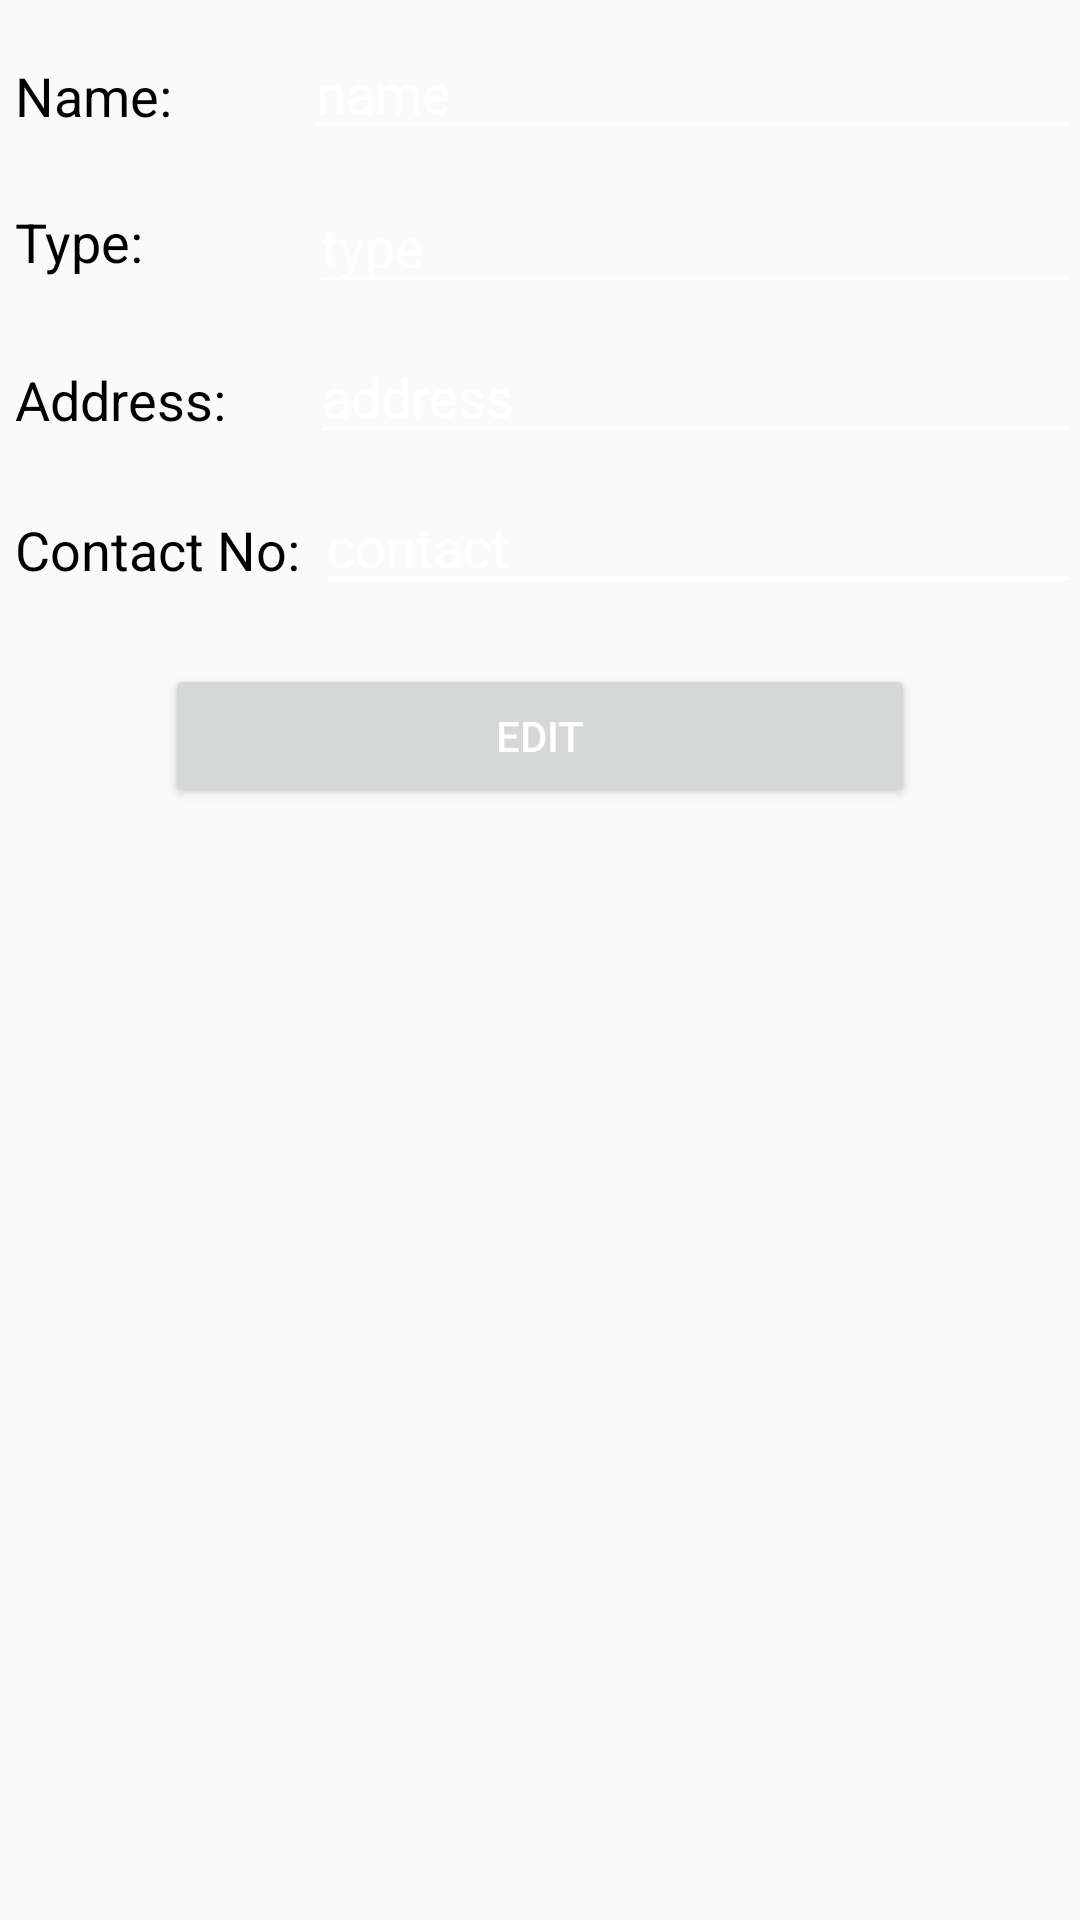

Reconstruct the res/layout file that produces this screen, plus the resources it refers to.
<!-- AndroidManifest.xml: application theme AppTheme -->
<!-- res/layout/fragment_doctor_profile.xml -->
<?xml version="1.0" encoding="utf-8"?>
<LinearLayout xmlns:android="http://schemas.android.com/apk/res/android"
    xmlns:tools="http://schemas.android.com/tools"
    android:layout_width="match_parent"
    android:layout_height="match_parent"
    android:orientation="vertical"
    tools:context=".fragments.DoctorProfile">

    


    
        
        

         
    
    <LinearLayout
        android:layout_width="match_parent"
        android:layout_height="wrap_content"
        android:orientation="vertical"

        >
        <LinearLayout
            android:layout_width="match_parent"
            android:layout_height="wrap_content"
            android:orientation="horizontal"
            android:layout_marginTop="10dp"
            >

            <TextView
                android:id="@+id/txv_name"
                android:layout_width="wrap_content"
                android:layout_height="wrap_content"
                android:text="Name:"
                android:layout_marginTop="2dp"
                android:textSize="18dp"
                android:textColor="#000000"
                android:layout_marginLeft="05dp"
                android:layout_gravity="center"
                />
            <LinearLayout
                android:layout_width="match_parent"
                android:layout_height="40dp"
                android:layout_marginLeft="44dp"

                >
                <EditText
                    android:id="@+id/edt_doc_name"
                    android:layout_width="match_parent"
                    android:layout_height="match_parent"
                    android:layout_gravity="center"
                    android:hint="name"
                    android:textSize="18dp"

                    />
            </LinearLayout>


        </LinearLayout>
        <LinearLayout
            android:layout_width="match_parent"
            android:layout_height="wrap_content"
            android:orientation="horizontal"
            android:layout_marginTop="10dp"
            >

            <TextView

                android:layout_width="wrap_content"
                android:layout_height="wrap_content"
                android:text="Type:"

                android:textColor="#000000"
                android:layout_marginLeft="05dp"
                android:textSize="18dp"
                android:layout_gravity="center"
                />
            <LinearLayout
                android:layout_width="match_parent"
                android:layout_height="wrap_content"
                android:layout_marginLeft="55dp"

                >
                <EditText
                    android:id="@+id/edt_doc_type"
                    android:layout_width="match_parent"
                    android:layout_height="match_parent"
                    android:hint="type"

                    />
            </LinearLayout>


        </LinearLayout>

        <LinearLayout
            android:layout_width="match_parent"
            android:layout_height="wrap_content"
            android:orientation="horizontal"
            android:layout_marginTop="10dp"
            >

            <TextView

                android:layout_width="wrap_content"
                android:layout_height="wrap_content"
                android:text="Address:"
                android:layout_marginTop="2dp"
                android:textSize="18dp"
                android:textColor="#000000"
                android:layout_marginLeft="05dp"
                android:layout_gravity="center"
                />
            <LinearLayout
                android:layout_width="match_parent"
                android:layout_height="40dp"
                android:layout_marginLeft="28dp"

                >
                <EditText
                    android:id="@+id/edt_doc_address"
                    android:layout_width="match_parent"
                    android:layout_height="match_parent"

                    android:hint="address"
                    android:textSize="18dp"

                    />
            </LinearLayout>


        </LinearLayout>
        <LinearLayout
            android:layout_width="match_parent"
            android:layout_height="wrap_content"
            android:orientation="horizontal"
            android:layout_marginTop="10dp"
            >

            <TextView

                android:layout_width="wrap_content"
                android:layout_height="wrap_content"
                android:text="Contact No:"
                android:layout_marginTop="2dp"
                android:textSize="18dp"
                android:textColor="#000000"
                android:layout_marginLeft="05dp"
                android:layout_gravity="center"
                />
            <LinearLayout
                android:layout_width="match_parent"
                android:layout_height="40dp"
                android:layout_marginLeft="05dp"

                >
                <EditText
                    android:id="@+id/edt_doc_contact"
                    android:layout_width="match_parent"
                    android:layout_height="match_parent"

                    android:hint="contact"
                    android:textSize="18dp"

                    />
            </LinearLayout>


        </LinearLayout>



        <LinearLayout
            android:layout_width="wrap_content"
            android:layout_height="wrap_content"
            android:layout_gravity="center"
            android:layout_marginTop="20dp"
            >
            <Button
                android:id="@+id/btn_edit"
                android:layout_width="250dp"
                android:layout_height="wrap_content"
                android:text="Edit"

                />
        </LinearLayout>
        <LinearLayout
            android:id="@+id/linear_layout_edit"
            android:layout_width="match_parent"
            android:layout_height="wrap_content"
            android:orientation="vertical"
            android:visibility="gone"
            >
            <LinearLayout
                android:layout_width="wrap_content"
                android:layout_height="wrap_content"
                android:layout_gravity="center"
                android:layout_marginTop="20dp"
                >
                <Button
                    android:id="@+id/btn_update"
                    android:layout_width="250dp"
                    android:layout_height="wrap_content"
                    android:text="Update"

                    />
            </LinearLayout>
            <LinearLayout
                android:layout_width="wrap_content"
                android:layout_height="wrap_content"
                android:layout_gravity="center"
                android:layout_marginTop="20dp"
                >
                <Button
                    android:id="@+id/btn_cancel"
                    android:layout_width="250dp"
                    android:layout_height="wrap_content"
                    android:text="Cancel"

                    />
            </LinearLayout>
        </LinearLayout>



        //

    </LinearLayout>

</LinearLayout>
<!-- resources referenced by this layout -->
<resources>
  <style name="AppTheme" parent="Theme.AppCompat.Light.DarkActionBar">
          
          <item name="colorPrimary">@color/colorPrimary</item>
          <item name="colorPrimaryDark">@color/colorPrimaryDark</item>
          <item name="colorAccent">@color/colorAccent</item>
          <item name="android:textColor">@color/colorText</item>
          <item name="android:textColorHint">@color/colorText</item>
          <item name="colorControlNormal">@color/colorText</item>
          <item name="colorControlActivated">@color/colorText</item>
  
  
      </style>
  <color name="colorPrimary">#413e4f</color>
  <color name="colorPrimaryDark">#000</color>
  <color name="colorAccent">#FFFFFF</color>
  <color name="colorText">#FFFFFF</color>
</resources>
